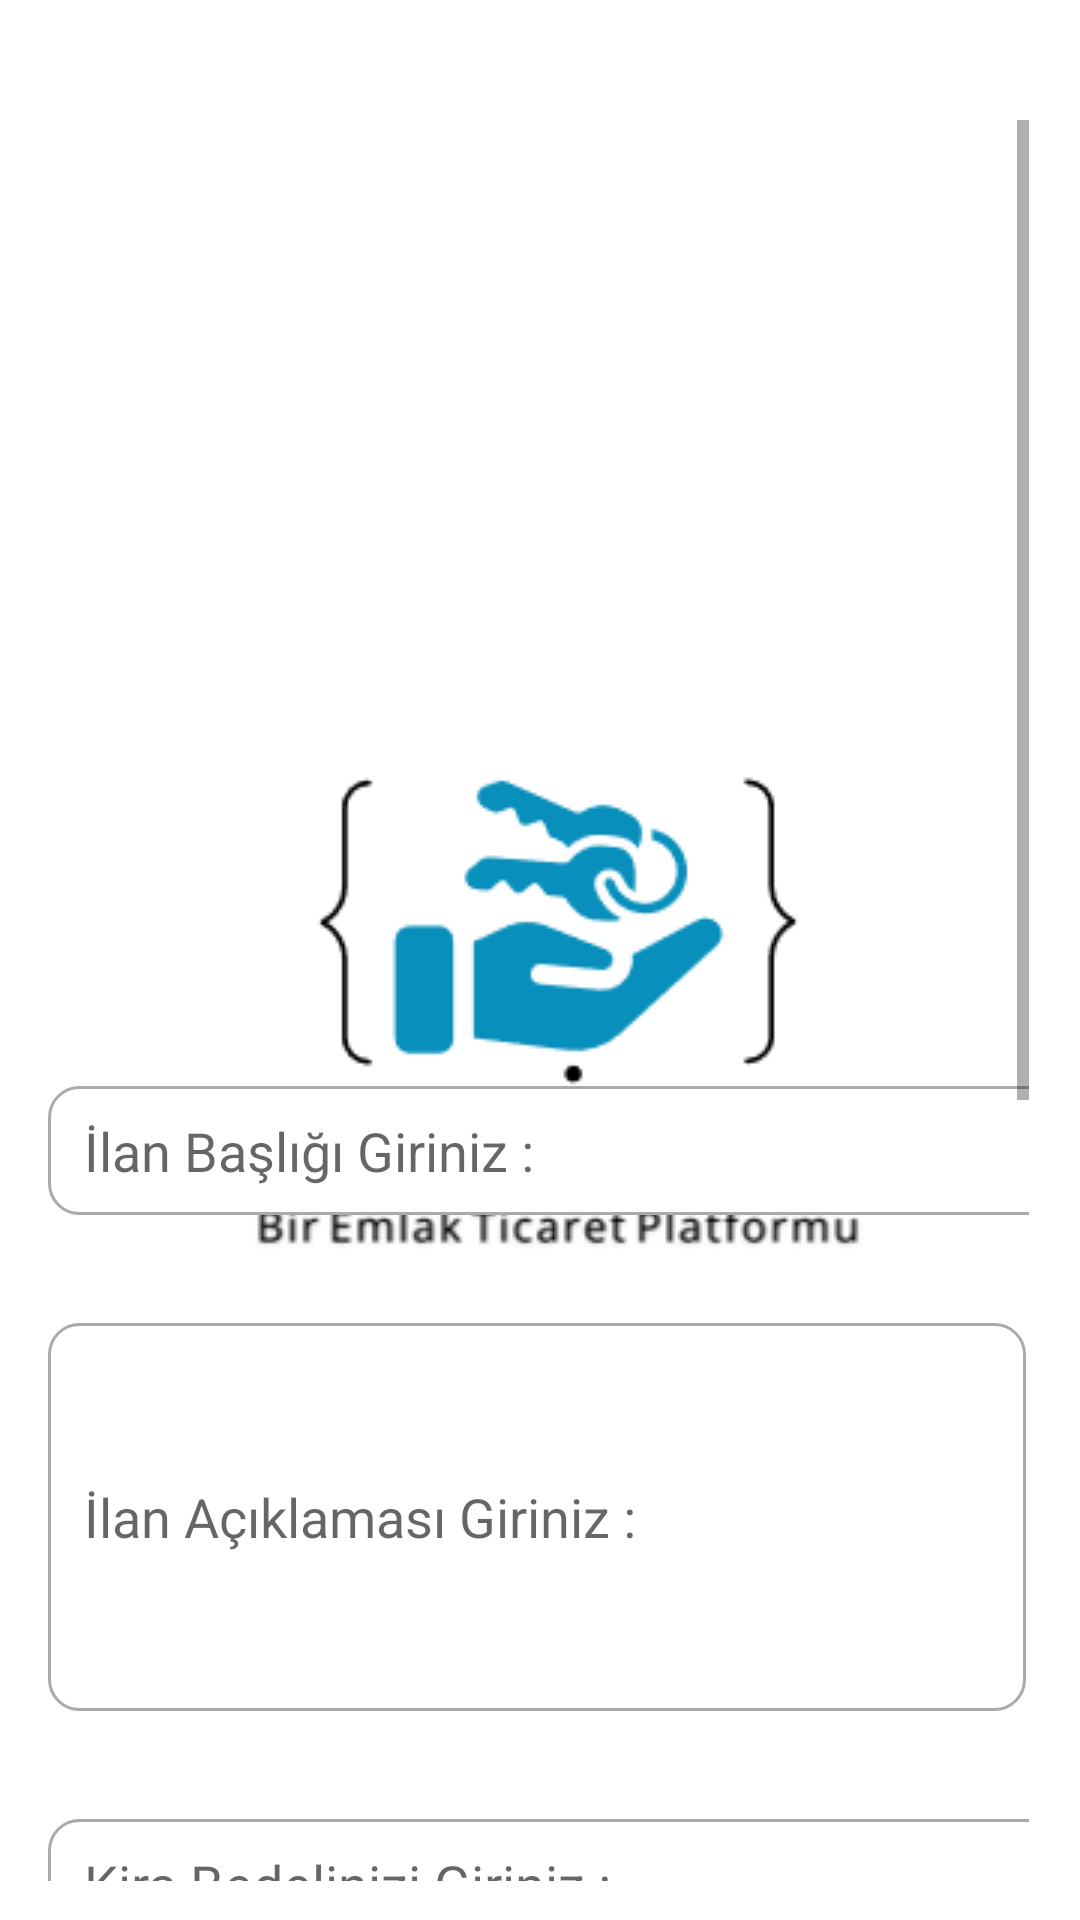

Produce the Android XML layout that renders to this screen, including the resource entries it uses.
<!-- AndroidManifest.xml: application theme splashScreenTheme -->
<!-- res/layout/fragment_add.xml -->
<?xml version="1.0" encoding="utf-8"?>
<RelativeLayout
    xmlns:android="http://schemas.android.com/apk/res/android"
    xmlns:app="http://schemas.android.com/apk/res-auto"
    xmlns:tools="http://schemas.android.com/tools"
    android:layout_width="match_parent"
    android:layout_height="match_parent"
    tools:context=".AddFragment">

    
    <ScrollView
        android:layout_width="379dp"
        android:layout_height="587dp"
        android:layout_alignParentStart="true"
        android:layout_alignParentEnd="true"
        android:layout_alignParentBottom="true"
        android:layout_marginStart="15dp"
        android:layout_marginEnd="17dp"
        android:layout_marginBottom="13dp">

        <LinearLayout
            android:layout_width="wrap_content"
            android:layout_height="wrap_content"
            android:orientation="vertical">


            <ImageView
                android:id="@+id/selectImage"
                android:layout_width="350dp"
                android:layout_height="250dp"
                android:layout_marginStart="1dp"
                android:layout_marginTop="36dp"
                android:layout_marginEnd="1dp"
                android:src="@drawable/select"
                app:layout_constraintEnd_toEndOf="parent"
                app:layout_constraintHorizontal_bias="0.0"
                app:layout_constraintStart_toStartOf="parent"
                app:layout_constraintTop_toTopOf="parent" />





            <EditText
                android:id="@+id/commentHeader"
                android:layout_width="350dp"
                android:layout_height="43dp"
                android:layout_marginStart="1dp"
                android:layout_marginTop="36dp"
                android:layout_marginEnd="1dp"
                android:background="@drawable/custom_input"
                android:paddingStart="12dp"
                android:paddingEnd="12dp"
                app:layout_constraintEnd_toEndOf="parent"
                app:layout_constraintHorizontal_bias="0.0"
                app:layout_constraintStart_toStartOf="parent"
                android:ems="10"
                android:hint="İlan Başlığı Giriniz :"
                android:inputType="textPersonName" />

            <EditText
                android:id="@+id/commentText"
                android:layout_width="match_parent"
                android:layout_height="wrap_content"
                android:layout_marginStart="1dp"
                android:layout_marginTop="36dp"
                android:layout_marginEnd="1dp"
                android:background="@drawable/custom_input"
                android:paddingStart="12dp"
                android:paddingEnd="12dp"
                android:lines="6"
                android:scrollbars="vertical"
                app:layout_constraintEnd_toEndOf="parent"
                app:layout_constraintHorizontal_bias="0.0"
                app:layout_constraintStart_toStartOf="parent"
                android:ems="10"
                android:hint="İlan Açıklaması Giriniz :"
                android:inputType="textMultiLine"
                />

            <EditText
                android:id="@+id/kiraFiyati"
                android:layout_width="350dp"
                android:layout_height="43dp"
                android:layout_marginStart="1dp"
                android:layout_marginTop="36dp"
                android:layout_marginEnd="1dp"
                android:background="@drawable/custom_input"
                android:paddingStart="12dp"
                android:paddingEnd="12dp"
                app:layout_constraintEnd_toEndOf="parent"
                app:layout_constraintHorizontal_bias="0.0"
                app:layout_constraintStart_toStartOf="parent"
                android:ems="10"
                android:hint="Kira Bedelinizi Giriniz :"
                android:inputType="number" />

            <Spinner
                android:id="@+id/periyotSpinner"
                android:layout_width="350dp"
                android:layout_height="43dp"
                android:layout_marginStart="1dp"
                android:layout_marginTop="36dp"
                android:layout_marginEnd="1dp"
                app:layout_constraintEnd_toEndOf="parent"
                app:layout_constraintHorizontal_bias="0.0"
                app:layout_constraintStart_toStartOf="parent"
                app:layout_constraintTop_toBottomOf="@+id/selectImage" />

            <Spinner
                android:id="@+id/cities"
                android:layout_width="350dp"
                android:layout_height="43dp"
                android:layout_marginStart="1dp"
                android:layout_marginTop="36dp"
                android:layout_marginEnd="1dp"
                app:layout_constraintEnd_toEndOf="parent"
                app:layout_constraintHorizontal_bias="0.0"
                app:layout_constraintStart_toStartOf="parent"
                app:layout_constraintTop_toBottomOf="@+id/selectImage" />

            <Spinner
                android:id="@+id/towns"
                android:layout_width="350dp"
                android:layout_height="43dp"
                android:layout_marginStart="1dp"
                android:layout_marginTop="41dp"
                android:layout_marginEnd="1dp"
                app:layout_constraintEnd_toEndOf="parent"
                app:layout_constraintStart_toStartOf="parent"
                app:layout_constraintTop_toBottomOf="@+id/cities" />

            <Spinner
                android:id="@+id/districts"
                android:layout_width="350dp"
                android:layout_height="43dp"
                android:layout_marginStart="1dp"
                android:layout_marginTop="36dp"
                android:layout_marginEnd="1dp"
                app:layout_constraintEnd_toEndOf="parent"
                app:layout_constraintStart_toStartOf="parent"
                app:layout_constraintTop_toBottomOf="@+id/towns" />

            <Spinner
                android:id="@+id/quarters"
                android:layout_width="350dp"
                android:layout_height="43dp"
                android:layout_marginStart="1dp"
                android:layout_marginTop="31dp"
                android:layout_marginEnd="1dp"
                app:layout_constraintEnd_toEndOf="parent"
                app:layout_constraintStart_toStartOf="parent"
                app:layout_constraintTop_toBottomOf="@+id/districts" />


            <Button
                android:id="@+id/submit"
                android:layout_width="wrap_content"
                android:layout_height="wrap_content"
                android:layout_marginVertical="1dp"
                android:layout_marginStart="125dp"
                android:layout_marginBottom="28dp"
                android:gravity="center"
                android:text="Gönder"
                android:visibility="invisible"
                app:layout_constraintBottom_toBottomOf="parent"
                app:layout_constraintEnd_toEndOf="parent"
                app:layout_constraintHorizontal_bias="0.498"
                app:layout_constraintStart_toStartOf="parent" />

        </LinearLayout>

    </ScrollView>

</RelativeLayout>
<!-- resources referenced by this layout -->
<resources>
  <!-- drawable custom_input (drawable) -->
  <?xml version="1.0" encoding="utf-8"?>
  <selector xmlns:android="http://schemas.android.com/apk/res/android">
      <item
          android:state_enabled="true" android:state_focused="true">
          <shape
              android:shape="rectangle">
              <solid android:color="@color/white">
              </solid>
              <corners
                  android:radius="10dp">
              </corners>
              <stroke
                  android:color="@color/black" android:width="1dp">
              </stroke>
          </shape>
      </item>
  
      <item
          android:state_enabled="true">
          <shape
              android:shape="rectangle">
              <solid android:color="@color/white">
              </solid>
              <corners
                  android:radius="10dp">
              </corners>
              <stroke
                  android:color="@android:color/darker_gray" android:width="1dp">
              </stroke>
          </shape>
      </item>
  
  </selector>
  <style name="splashScreenTheme" parent="Theme.MaterialComponents.Light.NoActionBar">
          <item name="android:windowBackground">@drawable/splash_image</item>
          <item name="android:statusBarColor">@color/black</item>
  
  
      </style>
  <color name="white">#FFFFFFFF</color>
  <color name="black">#FF000000</color>
  <!-- drawable splash_image (drawable) -->
  <?xml version="1.0" encoding="utf-8"?>
  <layer-list xmlns:android="http://schemas.android.com/apk/res/android">
          <item android:drawable="@color/white"/>
  
  <item android:drawable="@drawable/logo" android:gravity="center" />
  
      </layer-list>
  <!-- drawable logo: png bitmap (drawable-v24, 10981 bytes) -->
</resources>
